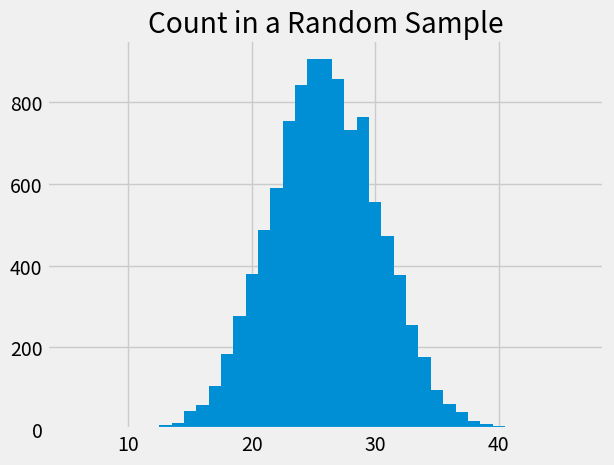
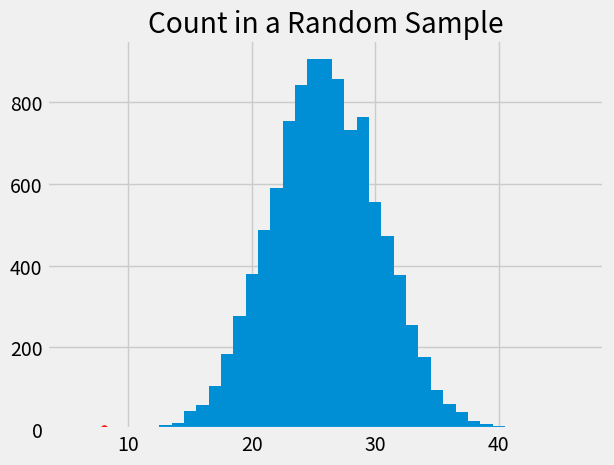
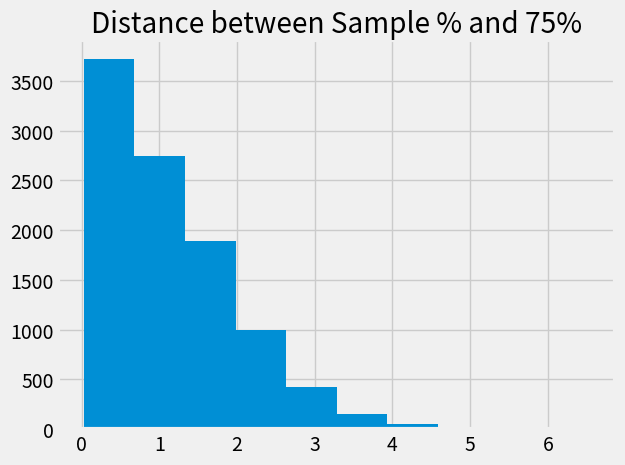
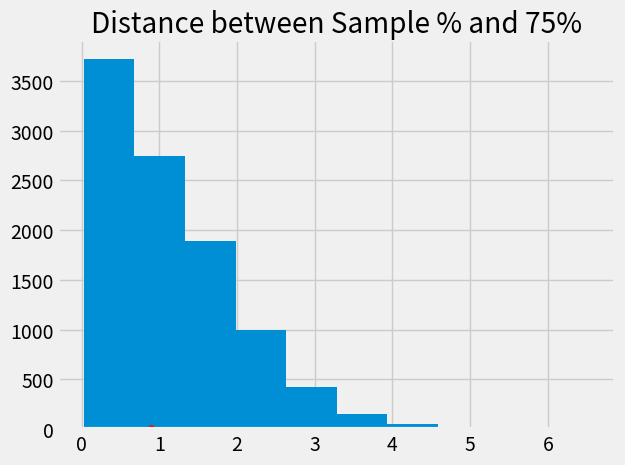

These charts were generated, in order, by the following Python code:
#!/usr/bin/env python
# coding: utf-8

# In[9]:


get_ipython().run_line_magic('matplotlib', 'inline')
path_data = '../../../../assets/data/'
import matplotlib.pyplot as plots
plots.style.use('fivethirtyeight')
import numpy as np
import pandas as pd


# # Assessing Models #
# In data science, a "model" is a set of assumptions about data. Often, models include assumptions about chance processes used to generate data. 
# 
# Sometimes, data scientists have to decide whether or not their models are good. In this section we will discuss two examples of making such decisions. In later sections we will use the methods developed here as the building blocks of a general framework for testing hypotheses.

# ## Jury Selection ##
# 
# *Authors' note: Data Science can be a powerful tool in illuminating racism and inequality in our society. And doing so requires exercising our best judgment and listening and course-correcting when matters are brought to our attention. A specific example has been removed from this section as we revisit its appropriateness and presentation. Thank you readers for calling our attention to it. We apologize for the hurt caused.*
# 
# Amendment VI of the United States Constitution states that, "In all criminal prosecutions, the accused shall enjoy the right to a speedy and public trial, by an impartial jury of the State and district wherein the crime shall have been committed." One characteristic of an *impartial* jury is that it should be selected from a jury panel that is representative of the population of the relevant region. The jury panel is the group of people from which jurors are selected.
# 
# The question of whether a jury panel is indeed representative of a region's population has an important legal implication: one could question whether a particular jury is impartial if some group from the population was systematically underrepresented on the jury panel. 
# 
# Let's consider a hypothetical county containing two cities: A and B. Let's say that 26% of all eligible jurors live in A. Imagine there is a trial, and only 8 among 100 (8%) of the those selected for the jury panel are from A. The fairness of this discrepancy could certainly be called into question, especially if the accused is from A.
# 
# One might assert that the difference between 26% and 8% is small and might result from chance alone, rather than a systemic bias against selecting jurors from A. But is this assertion reasonable? If jury panelists were selected at random from the county's eligible population, there would not be exactly 26 jurors from A on every 100-person jury panel, but only 8 would perhaps seem too low.
# 
# ### A Model ###
# 
# One view of the data – a model, in other words – is that the panel was selected at random and ended up with a small number of jurors from A just due to chance. 
# 
# The model specifies the details of a chance process. It says the data are like a random sample from a population in which 26% of the people are from A. We are in a good position to assess this model, because:
# - We can simulate data based on the model. That is, we can simulate drawing at random from a population of whom 26% are from A. 
# - Our simulation will show what a panel *would* look like *if* it were selected at random.
# - We can then compare the results of the simulation with the composition of an actual jury panel. 
# - If the results of our simulation are not consistent with the composition of the panel, that will be evidence against the model of random selection, and therefore evidence against the fairness of the trial itself. 
# 
# Let's go through the process in detail. 
# 
# ### The Statistic ###
# First, we have to choose a statistic to simulate. The statistic has to be able to help us decide between the model and alternative views about the data. The model says the panel was drawn at random. The alternative viewpoint is that the panel was not drawn at random because it contained too few jurors from A. A natural statistic, then, is the number of panelists from A. Small values of the statistic will favor the alternative viewpoint.
# 
# ### Predicting the Statistic Under the Model ###
# If the model were true, how big would the statistic typically be? To answer that, we have to start by working out the details of the simulation. 
# 
# #### Generating One Value of the Statistic ####
# First let's figure out how to simulate one value of the statistic. For this, we have to sample 100 times at random from the population of eligible jurors and count the number of people from A we get.
# 
# One way is to set up a table representing the eligible population and use `sample` as we did in the previous chapter. But there is also a quicker way, using a `datascience` function tailored for sampling at random from categorical distributions. We will use it several times in this chapter.
# 
# The `sample_proportions` function in the `datascience` library takes two arguments:
# - the sample size
# - the distribution of the categories in the population, as a list or array of proportions that add up to 1
# 
# It returns an array containing the distribution of the categories in a random sample of the given size taken from the population. That's an array consisting of the sample proportions in all the different categories.
# 
# To see how to use this, remember that according to our model, the panel is selected at random from a population of eligible jurors among whom 26% were from A and 74% were from B. Thus the distribution of the two categories can be represented as the list `[0.26, 0.74]`, which we have assigned to the name `eligible_population`. Now let's sample at random 100 times from this distribution, and see what proportions of the two categories we get in our sample.

# In[3]:


def sample_proportions(sample_size, probabilities):
    multinomial_count = np.random.multinomial(
        sample_size, probabilities
    )
    return multinomial_count / sample_size

eligible_population = [0.26, 0.74]
sample_proportions(100, eligible_population)


# That was easy! The proportion from A in the random sample is `item(0)` of the output array.
# 
# Because there are 100 panelists in the sample, the number in each category is 100 times the proportion. So we can just as easily simulate counts instead of proportions, and access the count directly. 
# 
# Run the cell a few times to see how the output varies.

# In[4]:


# count of jurors from A in a simulated panel

(100 * sample_proportions(100, eligible_population)).item(0)


# #### Running the Simulation ####
# To get a sense of the variability without running the cell over and over, let's generate 10,000 simulated values of the count. 
# 
# The code follows the same steps that we have used in every simulation. First, we define a function to simulate one value of the count, using the code we wrote above.

# In[5]:


def one_simulated_count():
    return (
        100 * sample_proportions(100, eligible_population)
    ).item(0)


# Next, we create an array of 10,000 simulated counts by using a `for` loop.

# In[6]:


counts = np.array([])

repetitions = 10000
for i in np.arange(repetitions):
    counts = np.append(counts, one_simulated_count())


# ### The Prediction ###
# To interpret the results of our simulation, we start as usual by visualizing the results by an empirical histogram.

# In[20]:


df = pd.DataFrame()
df['Count in a Random Sample'] = counts
df.hist(bins = np.arange(5.5, 46.6, 1));


# The histogram tells us what the model of random selection predicts about our statistic, the count of jurors from A in the sample.
# 
# To generate each simulated count, we drew 100 times at random from a population in which 26% were from A. So, as you would expect, most of the simulated counts are around 26. They are not exactly 26: there is some variation. The counts range from about 10 to about 45. 

# ### Comparing the Prediction and the Data ###
# Though the simulated counts are quite varied, very few of them came out to be eight or less. The value eight is far out in the left hand tail of the histogram. It's the red dot on the horizontal axis of the histogram.

# In[11]:


df = pd.DataFrame()
df['Count in a Random Sample'] = counts
df.hist(bins = np.arange(5.5, 46.6, 1))
plots.scatter(8, 0.002, color='red', s=30);


# The simulation shows that if we select a panel of 100 jurors at random from the eligible population, we are very unlikely to get counts of jurors from A as low as the eight that we observed on the jury panel. This is evidence that the model of random selection of the jurors in the panel is not consistent with the data from the panel. 
# 
# When the data and a model are inconsistent, the model is hard to justify. After all, the data are real. The model is just a set of assumptions. When assumptions are at odds with reality, we have to question those assumptions. 
# 
# While it is *possible* that the panel could have been generated by chance, our simulation demonstrates that it is very unlikely. Reality is very much at odds with the model assumptions, so the most reasonable conclusion is that the assumptions are wrong. This jury panel was not selected by random sampling, but instead by some process with systemic bias, and the difference between 26% and 8% is not so small as to be explained well by chance alone.

# This method of assessing models is very general. Here is an example in which we use it to assess a model in a completely different setting.

# ## Mendel's Pea Flowers ##
# [Gregor Mendel](https://en.wikipedia.org/wiki/Gregor_Mendel) (1822-1884) was an Austrian monk who is widely recognized as the founder of the modern field of genetics. Mendel performed careful and large-scale experiments on plants to come up with fundamental laws of genetics. 
# 
# Many of his experiments were on varieties of pea plants. He formulated sets of assumptions about each variety; these were his models. He then tested the validity of his models by growing the plants and gathering data.
# 
# Let's analyze the data from one such experiment to see if Mendel's model was good.
# 
# In a particular variety, each plant has either purple flowers or white. The color in each plant is unaffected by the colors in other plants. Mendel hypothesized that the plants should bear purple or white flowers at random, in the ratio 3:1. 
# 
# ### Mendel's Model ###
# For every plant, there is a 75% chance that it will have purple flowers, and a 25% chance that the flowers will be white, regardless of the colors in all the other plants.
# 
# #### Approach to Assessment ####
# To go about assessing Mendel's model, we can simulate plants under the assumptions of the model and see what it predicts. Then we will be able to compare the predictions with the data that Mendel recorded.
# 
# ### The Statistic ####
# Our goal is to see whether or not Mendel's model is good. We need to simulate a statistic that will help us make this decision. 
# 
# If the model is good, the percent of purple-flowering plants in the sample should be close to 75%. If the model is not good, the percent purple-flowering will be away from 75%. It may be higher, or lower; the direction doesn't matter.
# 
# The key for us is the *distance* between 75% and the percent of purple-flowering plants in the sample. Big distances are evidence that the model isn't good.
# 
# Our statistic, therefore, is the **distance between the sample percent and 75%**:
# 
# $$
# \big{\vert} \text{sample percent of purple-flowering plants} - 75 \big{\vert}
# $$
# 
# ### Predicting the Statistic Under the Model ###
# To see how big the distance would be if Mendel's model were true, we can use `sample_proportions` to simulate the distance under the assumptions of the model.
# 
# First, we have to figure out how many times to sample. To do this, remember that we are going to compare our simulation with Mendel's plants. So we should simulate the same number of plants that he had.
# 
# Mendel grew a lot of plants. There were 929 plants of the variety corresponding to this model. So we have to sample 929 times. 
# 
# #### Generating One Value of the Statistic ####
# 
# The steps in the calculation:
# 
# - Sample 929 times at random from the distribution specified by the model and find the sample proportion in the purple-flowering category. 
# - Multiply the proportion by 100 to get a pecent.
# - Subtract 75 and take the absolute value of the difference.
# 
# That's the statistic: the distance between the sample percent and 75.

# We will start by defining a function that takes a proportion and returns the absolute difference between the corresponding percent and 75.

# In[13]:


def distance_from_75(p):
    return abs(100 * p - 75)


# To simulate one value of the distance between the sample percent of purple-flowering plants and 75%, under the assumptions of Mendel's model, we have to first simulate the proportion of purple-flowering plants among 929 plants under the assumption of the model, and then calculate the discrepancy from 75%.

# In[14]:


model_proportions = [0.75, 0.25]


# In[15]:


proportion_purple_in_sample = sample_proportions(
    929, model_proportions).item(0)
distance_from_75(proportion_purple_in_sample)


# That's one simulated value of the distance between the sample percent of purple-flowering plants and 75% as predicted by Mendel's model. 

# #### Running the Simulation ####
# To get a sense of how variable the distance could be, we have to simulate it many more times.
# 
# We will generate 10,000 values of the distance. As before, we will first use the code we developed above to define a function that returns one simulated value Mendel's hypothesis.

# In[16]:


def one_simulated_distance():
    proportion_purple_in_sample = sample_proportions(
        929, model_proportions
    ).item(0)
    return distance_from_75(proportion_purple_in_sample)


# Next, we will use a `for` loop to create 10,000 such simulated distances.

# In[17]:


distances = np.array([])

repetitions = 10000
for i in np.arange(repetitions):
    distances = np.append(distances, one_simulated_distance())


# ### The Prediction ###
# The empirical histogram of the simulated values shows the distribution of the distance as predicted by Mendel's model.

# In[19]:


df = pd.DataFrame()
df['Distance between Sample % and 75%'] = distances
df.hist();


# Look on the horizontal axis to see the typical values of the distance, as predicted by the model. They are rather small. For example, a high proportion of the distances are in the range 0 to 1, meaning that for a high proportion of the samples, the percent of purple-flowering plants is within 1% of 75%, that is, the sample percent is in the range 74% to 76%.

# ### Comparing the Prediction and the Data ###
# To assess the model, we have to compare this prediction with the data. Mendel recorded the number of purple and white flowering plants. Among the 929 plants that he grew, 705 were purple flowering. That's just about 75.89%.

# In[21]:


705 / 929


# So the observed value of our statistic – the distance between Mendel's sample percent and 75 – is about 0.89:

# In[23]:


observed_statistic = distance_from_75(705 / 929)
observed_statistic


# Just by eye, locate roughly where 0.89 is on the horizontal axis of the histogram. You will see that it is clearly in the heart of the distribution predicted by Mendel's model.
# 
# The cell below redraws the histogram with the observed value plotted on the horizontal axis.

# In[24]:


df = pd.DataFrame()
df['Distance between Sample % and 75%'] = distances
df.hist()
plots.scatter(observed_statistic, 0, color='red', s=30);


# The observed statistic is like a typical distance predicted by the model. By this measure, the data are consistent with the histogram that we generated under the assumptions of Mendel's model. This is evidence in favor of the model.
